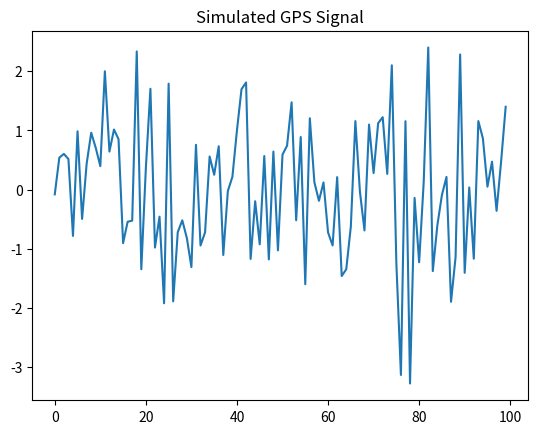

Write Python code to recreate this figure.
import numpy as np
import matplotlib.pyplot as plt
gps = np.random.normal(0, 1, 100)
plt.plot(gps)
plt.title('Simulated GPS Signal')
plt.show()
